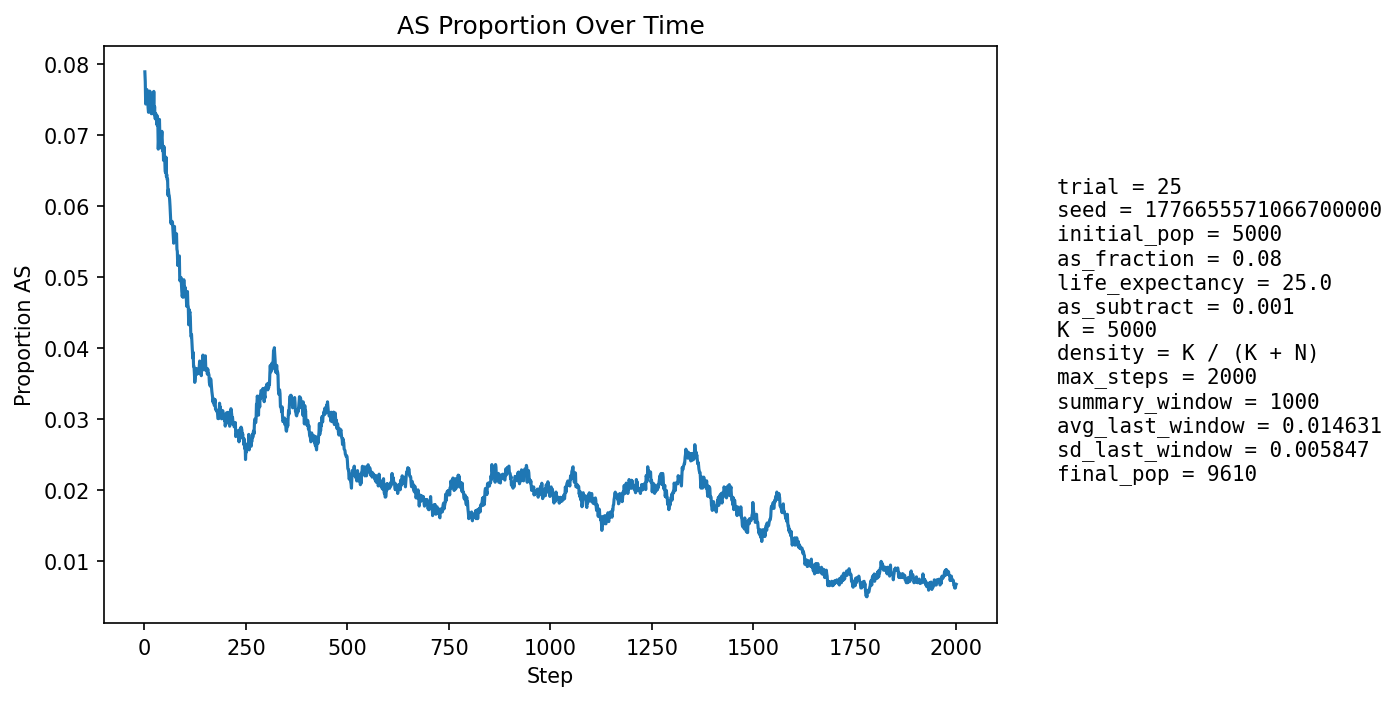

Source data for this figure (header and first rows):
step, population_size, births, newborn_AA, newborn_AS, newborn_SS, prop_newborn_AA, prop_newborn_AS, prop_newborn_SS, prop_repro_AA, prop_repro_AS, prop_AS_population
1, 5399, 1295, 1193, 101, 1, 0.9212, 0.07799, 0.0007722, 0.9212, 0.07876, 0.0789
2, 5586, 1247, 1154, 91, 2, 0.9254, 0.07298, 0.001604, 0.9214, 0.07864, 0.07752
3, 5755, 1227, 1148, 76, 3, 0.9356, 0.06194, 0.002445, 0.9214, 0.07855, 0.07437
4, 5910, 1214, 1114, 96, 4, 0.9176, 0.07908, 0.003295, 0.9203, 0.07966, 0.07597
5, 6138, 1291, 1191, 100, 0, 0.9225, 0.07746, 0.0, 0.9208, 0.07919, 0.07576
6, 6360, 1338, 1227, 108, 3, 0.917, 0.08072, 0.002242, 0.9222, 0.07783, 0.07642
7, 6584, 1373, 1276, 95, 2, 0.9294, 0.06919, 0.001457, 0.9256, 0.07438, 0.07457
8, 6796, 1397, 1289, 106, 2, 0.9227, 0.07588, 0.001432, 0.9249, 0.07507, 0.07519
9, 7016, 1433, 1332, 99, 2, 0.9295, 0.06909, 0.001396, 0.9246, 0.07542, 0.07383
10, 7240, 1470, 1366, 102, 2, 0.9293, 0.06939, 0.001361, 0.9236, 0.07644, 0.0732
11, 7463, 1506, 1381, 123, 2, 0.917, 0.08167, 0.001328, 0.9246, 0.07542, 0.07504
12, 7678, 1535, 1417, 117, 1, 0.9231, 0.07622, 0.0006515, 0.9253, 0.07473, 0.07489
13, 7849, 1536, 1403, 128, 5, 0.9134, 0.08333, 0.003255, 0.9263, 0.07368, 0.07619
14, 8016, 1550, 1427, 122, 1, 0.9206, 0.07871, 0.0006452, 0.9277, 0.07229, 0.0761
15, 8174, 1570, 1457, 112, 1, 0.928, 0.07134, 0.0006369, 0.9256, 0.07438, 0.07512
16, 8322, 1593, 1482, 108, 3, 0.9303, 0.0678, 0.001883, 0.9254, 0.07456, 0.07402
17, 8452, 1606, 1499, 106, 1, 0.9334, 0.066, 0.0006227, 0.9238, 0.07619, 0.073
18, 8571, 1618, 1490, 126, 2, 0.9209, 0.07787, 0.001236, 0.9235, 0.07652, 0.07444
19, 8680, 1627, 1494, 133, 0, 0.9183, 0.08175, 0.0, 0.9239, 0.07607, 0.07535
20, 8778, 1638, 1505, 131, 2, 0.9188, 0.07998, 0.001221, 0.9255, 0.07452, 0.07553
21, 8871, 1647, 1524, 121, 2, 0.9253, 0.07347, 0.001214, 0.9271, 0.07294, 0.07485
22, 8950, 1655, 1542, 110, 3, 0.9317, 0.06647, 0.001813, 0.9262, 0.07384, 0.0733
23, 9022, 1661, 1515, 146, 0, 0.9121, 0.0879, 0.0, 0.9254, 0.07465, 0.07615
24, 9088, 1665, 1562, 102, 1, 0.9381, 0.06126, 0.0006006, 0.9251, 0.07495, 0.07284
25, 9145, 1671, 1541, 128, 2, 0.9222, 0.0766, 0.001197, 0.9255, 0.07454, 0.07403
26, 9198, 1677, 1563, 113, 1, 0.932, 0.06738, 0.0005963, 0.9271, 0.07292, 0.07241
27, 9244, 1682, 1561, 118, 3, 0.9281, 0.07015, 0.001784, 0.9246, 0.07538, 0.07226
28, 9285, 1685, 1554, 129, 2, 0.9223, 0.07656, 0.001187, 0.9267, 0.07333, 0.07302
29, 9322, 1687, 1564, 120, 3, 0.9271, 0.07113, 0.001778, 0.9257, 0.07426, 0.07241
30, 9354, 1691, 1568, 119, 4, 0.9273, 0.07037, 0.002365, 0.9271, 0.07289, 0.07216
31, 9383, 1694, 1578, 114, 2, 0.9315, 0.0673, 0.001181, 0.9282, 0.07178, 0.07141
32, 9410, 1696, 1563, 132, 1, 0.9216, 0.07783, 0.0005896, 0.9276, 0.07235, 0.07269
33, 9433, 1697, 1580, 115, 2, 0.9311, 0.06777, 0.001179, 0.928, 0.07195, 0.07156
34, 9453, 1699, 1609, 88, 2, 0.947, 0.0518, 0.001177, 0.928, 0.07198, 0.06802
35, 9473, 1700, 1578, 121, 1, 0.9282, 0.07118, 0.0005882, 0.9302, 0.06981, 0.06936
36, 9484, 1702, 1561, 138, 3, 0.9172, 0.08108, 0.001763, 0.9279, 0.07205, 0.07107
37, 9501, 1704, 1564, 138, 2, 0.9178, 0.08099, 0.001174, 0.9285, 0.0715, 0.0722
38, 9517, 1705, 1600, 104, 1, 0.9384, 0.061, 0.0005865, 0.9316, 0.06835, 0.06966
39, 9527, 1705, 1590, 113, 2, 0.9326, 0.06628, 0.001173, 0.9317, 0.06828, 0.06949
40, 9531, 1705, 1595, 105, 5, 0.9355, 0.06158, 0.002933, 0.93, 0.07003, 0.0682
41, 9543, 1707, 1586, 121, 0, 0.9291, 0.07088, 0.0, 0.928, 0.07196, 0.06895
42, 9549, 1707, 1577, 128, 2, 0.9238, 0.07499, 0.001172, 0.9299, 0.07008, 0.06975
43, 9556, 1708, 1576, 131, 1, 0.9227, 0.0767, 0.0005855, 0.9304, 0.06962, 0.07053
44, 9561, 1707, 1594, 112, 1, 0.9338, 0.06561, 0.0005858, 0.9324, 0.06761, 0.06924
45, 9564, 1707, 1604, 100, 3, 0.9397, 0.05858, 0.001757, 0.9322, 0.06778, 0.06775
46, 9567, 1708, 1588, 119, 1, 0.9297, 0.06967, 0.0005855, 0.9298, 0.07015, 0.06846
47, 9573, 1709, 1608, 98, 3, 0.9409, 0.05734, 0.001755, 0.9289, 0.07111, 0.06644
48, 9578, 1709, 1579, 129, 1, 0.9239, 0.07548, 0.0005851, 0.9305, 0.06948, 0.06839
49, 9576, 1709, 1597, 109, 3, 0.9345, 0.06378, 0.001755, 0.9334, 0.06664, 0.06694
50, 9580, 1709, 1597, 111, 1, 0.9345, 0.06495, 0.0005851, 0.9328, 0.06723, 0.0666
51, 9581, 1709, 1608, 97, 4, 0.9409, 0.05676, 0.002341, 0.9346, 0.06542, 0.06492
52, 9583, 1710, 1601, 107, 2, 0.9363, 0.06257, 0.00117, 0.9324, 0.06759, 0.0647
53, 9581, 1710, 1576, 133, 1, 0.9216, 0.07778, 0.0005848, 0.9334, 0.06659, 0.0669
54, 9584, 1710, 1612, 97, 1, 0.9427, 0.05673, 0.0005848, 0.934, 0.06597, 0.06417
55, 9588, 1710, 1600, 110, 0, 0.9357, 0.06433, 0.0, 0.9364, 0.06357, 0.06446
56, 9588, 1710, 1604, 103, 3, 0.938, 0.06023, 0.001754, 0.937, 0.06295, 0.06373
57, 9589, 1710, 1598, 110, 2, 0.9345, 0.06433, 0.00117, 0.9341, 0.06593, 0.06382
58, 9592, 1710, 1620, 88, 2, 0.9474, 0.05146, 0.00117, 0.9361, 0.06393, 0.06151
59, 9594, 1712, 1600, 110, 2, 0.9346, 0.06425, 0.001168, 0.9355, 0.06446, 0.06233
60, 9597, 1712, 1609, 102, 1, 0.9398, 0.05958, 0.0005841, 0.9369, 0.06305, 0.06169
... 1,940 more rows
